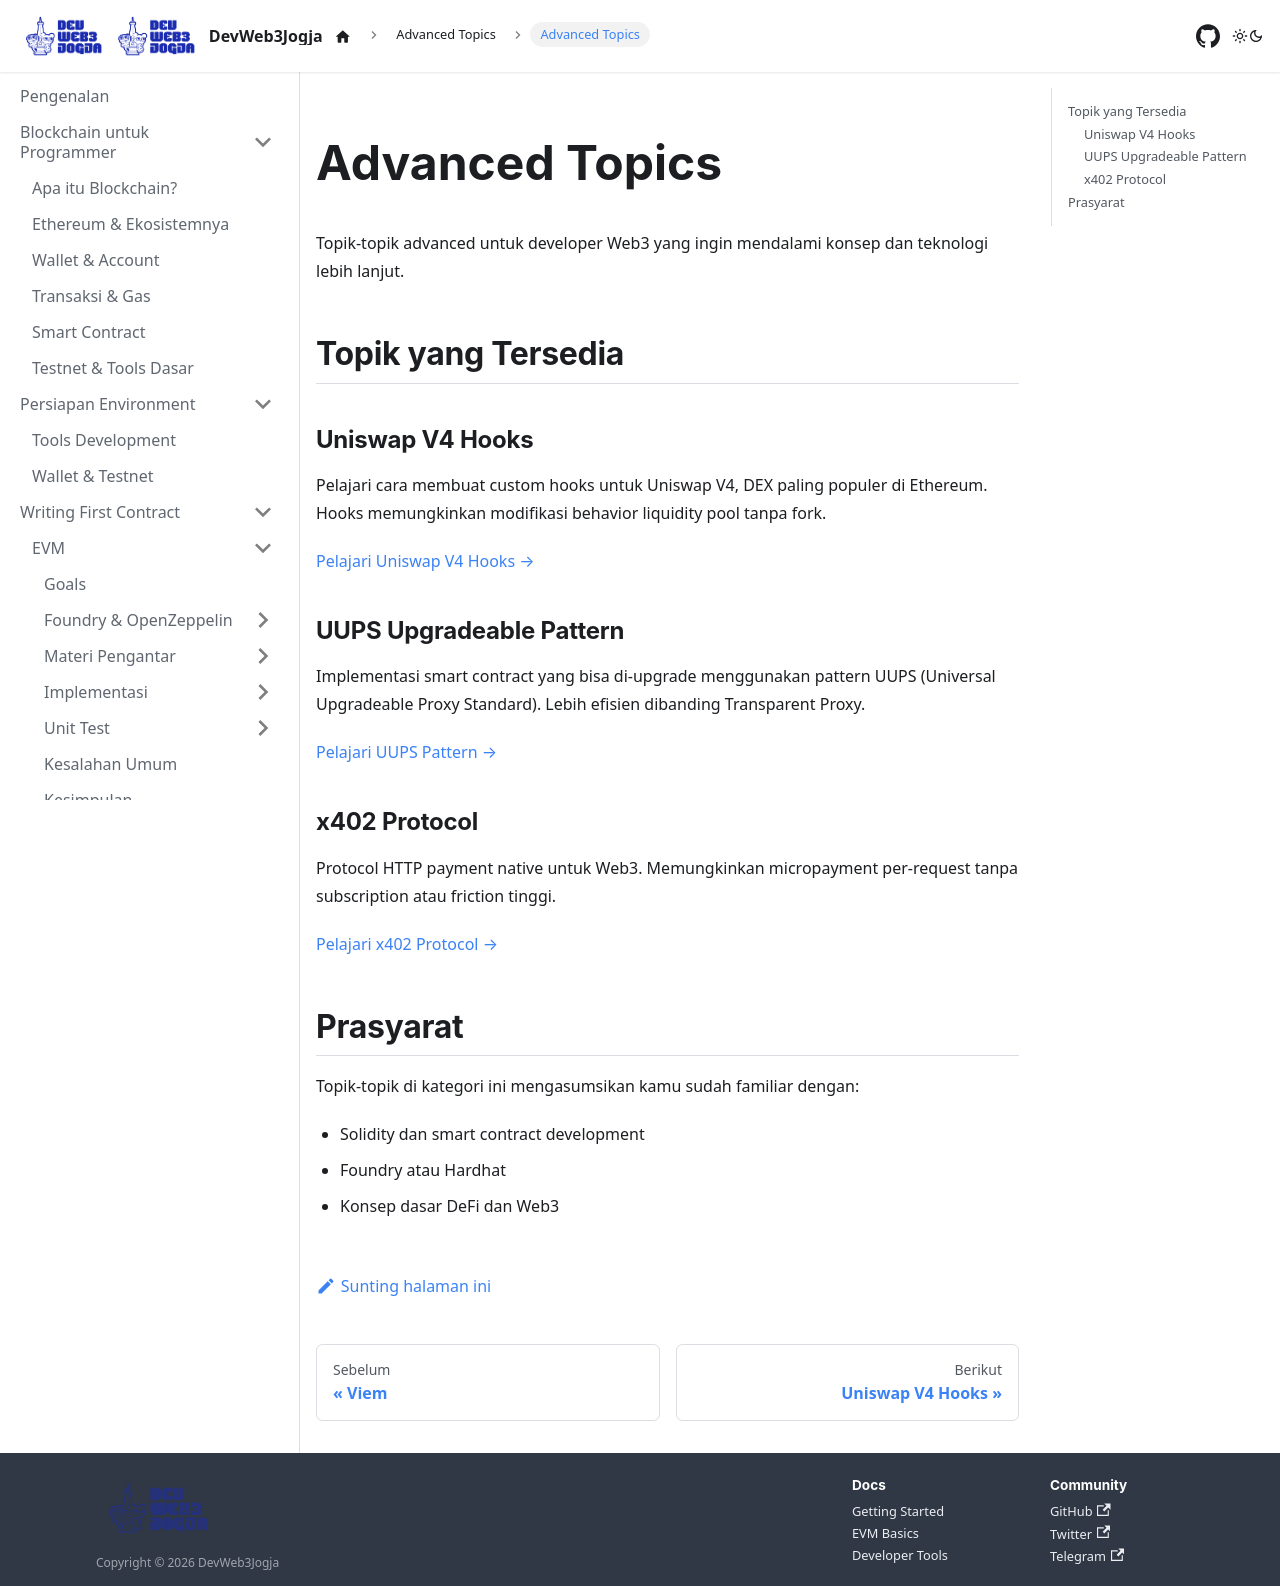

repository: DevWeb3Jogja/docs · page: advanced-topics/index.html · generator: docusaurus

---
title: Advanced Topics
sidebar_label: Advanced Topics
sidebar_position: 3
---

# Advanced Topics

Topik-topik advanced untuk developer Web3 yang ingin mendalami konsep dan teknologi lebih lanjut.

## Topik yang Tersedia

### Uniswap V4 Hooks
Pelajari cara membuat custom hooks untuk Uniswap V4, DEX paling populer di Ethereum. Hooks memungkinkan modifikasi behavior liquidity pool tanpa fork.

[Pelajari Uniswap V4 Hooks →](/advanced-topics/uniswap-v4-hooks)

### UUPS Upgradeable Pattern
Implementasi smart contract yang bisa di-upgrade menggunakan pattern UUPS (Universal Upgradeable Proxy Standard). Lebih efisien dibanding Transparent Proxy.

[Pelajari UUPS Pattern →](/advanced-topics/uups-upgradeable)

### x402 Protocol
Protocol HTTP payment native untuk Web3. Memungkinkan micropayment per-request tanpa subscription atau friction tinggi.

[Pelajari x402 Protocol →](/advanced-topics/x402-protocol)

## Prasyarat

Topik-topik di kategori ini mengasumsikan kamu sudah familiar dengan:
- Solidity dan smart contract development
- Foundry atau Hardhat
- Konsep dasar DeFi dan Web3
